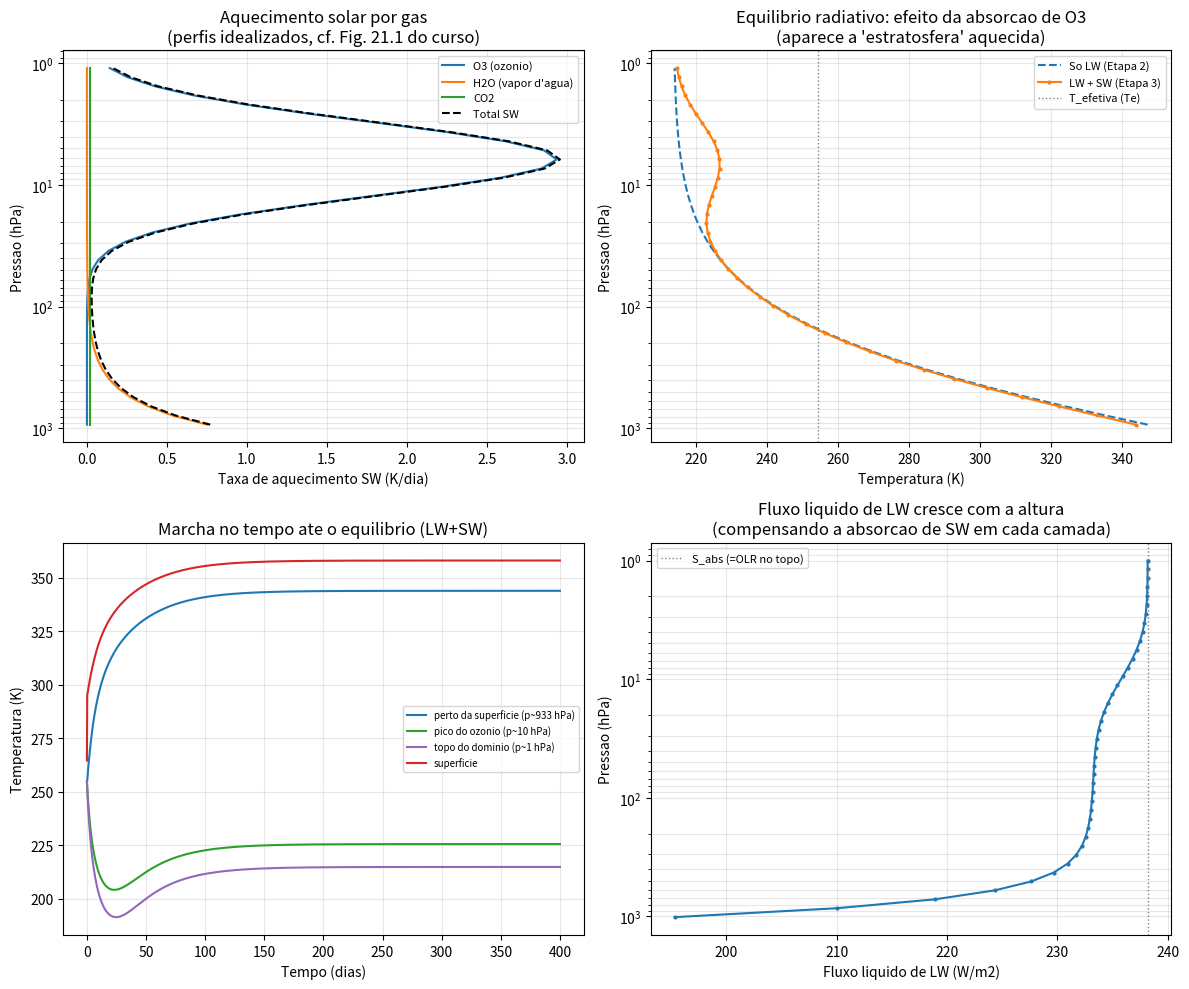

The script that saved this image:
"""
ETAPA 3 - Introduzindo a onda curta (SW) NA ATMOSFERA
=======================================================

Ate a Etapa 2, toda a radiacao solar era absorvida so na superficie
(atmosfera "transparente" a SW). Isso produz um perfil de equilibrio que
so esfria com a altura -- sem a inversao de temperatura da estratosfera
real, causada pela absorcao de UV/visivel pelo OZONIO (e, em menor grau,
H2O e CO2 tambem absorvem SW).

O que fazemos aqui (ainda sem espalhamento -- Etapa 4):
  1. Cada camada agora tambem pode ABSORVER parte do feixe solar direto
     (lei de Beer, sem reemissao -- correto para SW, ver Lecture 21 do
     material do curso: "No emission in the solar... only heating due to
     absorption").
  2. Construimos perfis simplificados (mas fisicamente motivados) de
     absorcao de O3 (concentrado na estratosfera, pico ~10 hPa), H2O
     (concentrado perto da superficie) e CO2 (bem misturado por massa).
  3. Generalizamos a solucao fechada de equilibrio radiativo da Etapa 1/2
     para incluir esses "termos de fonte" Q_i por camada -- exatamente
     o papel dos termos Q+/Q- na equacao geral de two-stream do material
     do curso (Eq. 15.15/15.25), aqui na versao sem espalhamento.
  4. Comparamos o novo perfil de equilibrio (LW+SW) com o da Etapa 2
     (so LW) para ver a estratosfera aquecer.

COMO EXECUTAR
--------------
    python3 etapa3_LW_mais_SW.py

Parametros editaveis no `if __name__ == "__main__":`: N, ps/ptop (grade
log-espacada, necessaria para resolver a camada de ozonio), tau_total_lw.
As fracoes de absorcao solar por gas (frac_o3, frac_h2o, frac_co2) e as
formas verticais estao nos argumentos-padrao de `perfis_absorcao_sw`.

SAIDA: prints comparando o equilibrio so-LW (Etapa 2) com o LW+SW, e a
figura `etapa3_LW_mais_SW.png` (4 paineis).

FUNCOES PRINCIPAIS
--------------------
perfis_absorcao_sw(p_niveis, S_abs, frac_o3=0.02, frac_h2o=0.15,
                    frac_co2=0.01, p_pico_o3=10.0, sigma_lnp_o3=0.7,
                    H_h2o=2.5, H_atm=7.4) -> (Q_o3, Q_h2o, Q_co2, Q_total)
    Energia solar absorvida (W/m2) por camada e por gas -- formas
    idealizadas (gaussiana em ln(p) para O3, exponencial em z para H2O,
    proporcional a massa para CO2).

modelo_N_camadas_equilibrio_com_fontes(S_surf, Q_camadas, eps)
    -> (T_camadas, Ts, F_dn, S)
    Generaliza a Etapa 1/2: o fluxo liquido de LW deixa de ser constante
    com a altura, crescendo a cada camada que absorve SW (S_j = S_{j-1} +
    Q_{j-1}). Reduz-se a etapa2 se Q_camadas for tudo zero.

relaxa_para_equilibrio_com_sw(T0, Ts0, eps, p_niveis, Q_camadas, S_surf,
                               dt_s=21600.0, n_passos=1600)
    Marcha no tempo equivalente, agora somando a taxa de aquecimento SW
    (fixa, nao depende de T) a taxa LW (recalculada a cada passo).
"""

import numpy as np
import matplotlib.pyplot as plt

SIGMA = 5.670374419e-8
G = 9.81
CP = 1004.0


def fluxo_solar_absorvido(S0=1361.0, albedo=0.3):
    """
    NOTA: estes sao os valores de balanco de energia GLOBAL-MEDIO (o
    fator 1/4 ja e a media geometrica dia/noite e latitude). O material
    do curso (Fig. 21.2/21.3, Lecture 21) usa parametros diferentes para
    calculos INSTANTANEOS de taxa de aquecimento solar (S0=1360 W/m2,
    albedo de superficie=0.15, cos(zenith)=0.5, 12h de sol) -- nao
    diretamente comparaveis ao balanco global-medio usado aqui para achar
    o equilibrio radiativo da coluna.
    """
    return S0 * (1.0 - albedo) / 4.0


# ---------------------------------------------------------------------
# GRADE VERTICAL (mesma logica da Etapa 2, agora indo ate 1 hPa para
# capturar a camada de ozonio)
# ---------------------------------------------------------------------
def grade_pressao(N, ps=1013.25, ptop=1.0):
    """Grade log-espacada em pressao -- da mais resolucao perto do topo
    (estratosfera), onde a camada de ozonio precisa ser bem resolvida."""
    return np.exp(np.linspace(np.log(ps), np.log(ptop), N + 1))


DIFUSIVIDADE = 1.66
"""Fator de difusividade (Elsasser 1942, Eq. 4.9 do material do curso);
mesmo valor usado operacionalmente pelo RRTMG_LW (pag. 106 do material)."""


def espessura_optica_lw(p_niveis, tau_total, D=DIFUSIVIDADE):
    ps = p_niveis[0]
    dp = p_niveis[:-1] - p_niveis[1:]
    dtau = tau_total * dp / ps
    eps = 1.0 - np.exp(-D * dtau)
    return eps, dtau


def calcula_fluxos_lw(T_camadas, Ts, eps):
    eps = np.asarray(eps, dtype=float)
    N = len(eps)
    t = 1.0 - eps
    F_up = np.zeros(N + 1)
    F_up[0] = SIGMA * Ts ** 4
    for i in range(N):
        F_up[i + 1] = t[i] * F_up[i] + eps[i] * SIGMA * T_camadas[i] ** 4
    F_dn = np.zeros(N + 1)
    for i in range(N - 1, -1, -1):
        F_dn[i] = t[i] * F_dn[i + 1] + eps[i] * SIGMA * T_camadas[i] ** 4
    return F_up, F_dn


def taxa_aquecimento_lw(F_up, F_dn, p_niveis, cp=CP, g=G):
    F_net = F_up - F_dn
    dp_pa = (p_niveis[:-1] - p_niveis[1:]) * 100.0
    conv = F_net[:-1] - F_net[1:]
    return (g / (cp * dp_pa)) * conv * 86400.0  # K/dia


# ---------------------------------------------------------------------
# PERFIS DE ABSORCAO SOLAR (O3, H2O, CO2) -- formas idealizadas
# ---------------------------------------------------------------------
def perfis_absorcao_sw(p_niveis, S_abs,
                        frac_o3=0.02, frac_h2o=0.15, frac_co2=0.01,
                        p_pico_o3=10.0, sigma_lnp_o3=0.7,
                        H_h2o=2.5, H_atm=7.4):
    """
    Retorna Q_o3, Q_h2o, Q_co2, Q_total: energia SW absorvida (W/m2) em
    cada camada, com o total de cada gas somando frac_gas * S_abs.

    - Ozonio: forma gaussiana em ln(p), pico em p_pico_o3 (hPa) --
      mimetiza a camada de ozonio estratosferica.
    - Vapor d'agua: decai exponencialmente com a altura (H_h2o ~ poucos km),
      concentrado na baixa troposfera.
    - CO2: bem misturado por massa (mesma logica do perfil de eps_LW).
    """
    p_centros = 0.5 * (p_niveis[:-1] + p_niveis[1:])
    ps = p_niveis[0]
    dp = p_niveis[:-1] - p_niveis[1:]  # espessura em pressao de cada camada
    z_centros = -H_atm * np.log(p_centros / ps)  # altitude aproximada (km)

    # --- Ozonio: gaussiana em ln(p) ---
    forma_o3 = np.exp(-0.5 * ((np.log(p_centros) - np.log(p_pico_o3)) / sigma_lnp_o3) ** 2)
    forma_o3 /= forma_o3.sum()
    Q_o3 = frac_o3 * S_abs * forma_o3

    # --- Vapor d'agua: decaimento exponencial com a altura ---
    forma_h2o = np.exp(-z_centros / H_h2o)
    forma_h2o /= forma_h2o.sum()
    Q_h2o = frac_h2o * S_abs * forma_h2o

    # --- CO2: bem misturado por massa (proporcional a dp) ---
    forma_co2 = dp / dp.sum()
    Q_co2 = frac_co2 * S_abs * forma_co2

    Q_total = Q_o3 + Q_h2o + Q_co2
    return Q_o3, Q_h2o, Q_co2, Q_total


# ---------------------------------------------------------------------
# SOLUCAO FECHADA DE EQUILIBRIO RADIATIVO, AGORA COM FONTES SW (Q_i)
# ---------------------------------------------------------------------
def modelo_N_camadas_equilibrio_com_fontes(S_surf, Q_camadas, eps):
    """
    Generalizacao da formula da Etapa 1/2: em vez de assumir que o fluxo
    liquido de LW e constante com a altura, agora ele CRESCE a cada
    camada que absorve SW (Q_i), pois em equilibrio a divergencia de LW
    tem que compensar a fonte solar local:
        F_net_LW[nivel j+1] = F_net_LW[nivel j] + Q_j

    eps[i] / Q_camadas[i]: camada i=0 e a mais proxima da superficie.
    S_surf: energia solar absorvida diretamente pela superficie
            (S_surf = S_abs - soma(Q_camadas)).
    """
    eps = np.asarray(eps, dtype=float)
    Q = np.asarray(Q_camadas, dtype=float)
    N = len(eps)
    t = 1.0 - eps

    # fluxo liquido de LW "alvo" em cada nivel (cresce com a altura ao
    # atravessar camadas que absorvem SW)
    S = np.zeros(N + 1)
    S[0] = S_surf
    for i in range(N):
        S[i + 1] = S[i] + Q[i]

    F_dn = np.zeros(N + 1)
    for j in range(N, 0, -1):
        num = S[j] - t[j - 1] * S[j - 1]
        F_dn[j - 1] = F_dn[j] + num / (1.0 + t[j - 1])

    x_camadas = np.zeros(N)
    for j in range(N, 0, -1):
        num = S[j] - t[j - 1] * S[j - 1]
        x_camadas[j - 1] = F_dn[j] + num / ((1.0 + t[j - 1]) * eps[j - 1])
    T_camadas = (x_camadas / SIGMA) ** 0.25

    Ts4 = S[0] + F_dn[0]
    Ts = (Ts4 / SIGMA) ** 0.25

    return T_camadas, Ts, F_dn, S


# ---------------------------------------------------------------------
# MARCHA NO TEMPO COM LW + SW (validacao numerica da formula fechada)
# ---------------------------------------------------------------------
def relaxa_para_equilibrio_com_sw(T0, Ts0, eps, p_niveis, Q_camadas, S_surf,
                                   dt_s=6 * 3600.0, n_passos=1600):
    T = T0.copy()
    Ts = Ts0
    dp_pa = (p_niveis[:-1] - p_niveis[1:]) * 100.0
    dTdt_sw = (G / (CP * dp_pa)) * Q_camadas * 86400.0  # K/dia, fixo no tempo

    hist_T = [T.copy()]
    hist_Ts = [Ts]
    for _ in range(n_passos):
        F_up, F_dn = calcula_fluxos_lw(T, Ts, eps)
        dTdt_lw = taxa_aquecimento_lw(F_up, F_dn, p_niveis)
        T = T + (dTdt_lw + dTdt_sw) * (dt_s / 86400.0)
        Ts = ((S_surf + F_dn[0]) / SIGMA) ** 0.25
        hist_T.append(T.copy())
        hist_Ts.append(Ts)

    return T, Ts, np.array(hist_T), np.array(hist_Ts)


if __name__ == "__main__":
    N = 40
    ps, ptop = 1013.25, 1.0
    tau_total_lw = 4.0
    S_abs = fluxo_solar_absorvido()
    Te = (S_abs / SIGMA) ** 0.25

    p_niveis = grade_pressao(N, ps, ptop)
    p_centros = 0.5 * (p_niveis[:-1] + p_niveis[1:])
    eps, dtau = espessura_optica_lw(p_niveis, tau_total_lw)

    Q_o3, Q_h2o, Q_co2, Q_total = perfis_absorcao_sw(p_niveis, S_abs)
    S_surf = S_abs - Q_total.sum()

    print(f"S_abs = {S_abs:.2f} W/m2   Te = {Te:.2f} K")
    print(f"SW absorvido na atmosfera: O3={Q_o3.sum():.2f}  H2O={Q_h2o.sum():.2f}  "
          f"CO2={Q_co2.sum():.2f}  TOTAL={Q_total.sum():.2f} W/m2")
    print(f"SW absorvido na superficie: S_surf = {S_surf:.2f} W/m2\n")

    # --- Taxas de aquecimento SW instantaneas (nao dependem da temperatura) ---
    dp_pa = (p_niveis[:-1] - p_niveis[1:]) * 100.0
    dTdt_o3 = (G / (CP * dp_pa)) * Q_o3 * 86400.0
    dTdt_h2o = (G / (CP * dp_pa)) * Q_h2o * 86400.0
    dTdt_co2 = (G / (CP * dp_pa)) * Q_co2 * 86400.0
    dTdt_sw_total = dTdt_o3 + dTdt_h2o + dTdt_co2
    print(f"Pico do aquecimento SW por ozonio: {dTdt_o3.max():.2f} K/dia "
          f"em p={p_centros[np.argmax(dTdt_o3)]:.1f} hPa\n")

    # --- Equilibrio radiativo LW-only (Etapa 2, Q=0) para comparacao ---
    T_eq_lw, Ts_eq_lw, _, _ = modelo_N_camadas_equilibrio_com_fontes(
        S_abs, np.zeros(N), eps)

    # --- Equilibrio radiativo LW+SW (Etapa 3) -- solucao fechada --------
    T_eq_swlw, Ts_eq_swlw, F_dn_eq, S_eq = modelo_N_camadas_equilibrio_com_fontes(
        S_surf, Q_total, eps)

    print("== Comparacao dos equilibrios ==")
    print(f"  So LW  (Etapa 2): T_superficie = {Ts_eq_lw:.2f} K")
    print(f"  LW+SW  (Etapa 3): T_superficie = {Ts_eq_swlw:.2f} K")
    print(f"  Temperatura minima do perfil LW+SW: {T_eq_swlw.min():.2f} K "
          f"em p={p_centros[np.argmin(T_eq_swlw)]:.1f} hPa  "
          f"(marca a 'tropopausa' deste modelo simples)\n")

    # --- Validacao: marcha no tempo deve bater com a formula fechada ----
    T0 = np.full(N, Te)
    Ts0 = Te + 10.0
    T_final, Ts_final, hist_T, hist_Ts = relaxa_para_equilibrio_com_sw(
        T0, Ts0, eps, p_niveis, Q_total, S_surf, n_passos=1600)
    erro = np.max(np.abs(T_final - T_eq_swlw))
    print(f"Validacao (marcha no tempo x formula fechada): "
          f"maior diferenca = {erro:.4f} K, dif. Ts = {abs(Ts_final-Ts_eq_swlw):.4f} K\n")

    # ---------------------------- FIGURAS ------------------------------
    fig, axes = plt.subplots(2, 2, figsize=(12, 10))

    # (a) Taxas de aquecimento SW por gas
    ax = axes[0, 0]
    ax.plot(dTdt_o3, p_centros, label="O3 (ozonio)")
    ax.plot(dTdt_h2o, p_centros, label="H2O (vapor d'agua)")
    ax.plot(dTdt_co2, p_centros, label="CO2")
    ax.plot(dTdt_sw_total, p_centros, "k--", label="Total SW")
    ax.invert_yaxis()
    ax.set_yscale("log")
    ax.set_xlabel("Taxa de aquecimento SW (K/dia)")
    ax.set_ylabel("Pressao (hPa)")
    ax.set_title("Aquecimento solar por gas\n(perfis idealizados, cf. Fig. 21.1 do curso)")
    ax.legend(fontsize=8)
    ax.grid(alpha=0.3, which="both")

    # (b) Perfil de equilibrio: so-LW x LW+SW
    ax = axes[0, 1]
    ax.plot(T_eq_lw, p_centros, "--", label="So LW (Etapa 2)")
    ax.plot(T_eq_swlw, p_centros, "-o", ms=2, label="LW + SW (Etapa 3)")
    ax.axvline(Te, color="gray", ls=":", lw=1, label="T_efetiva (Te)")
    ax.invert_yaxis()
    ax.set_yscale("log")
    ax.set_xlabel("Temperatura (K)")
    ax.set_ylabel("Pressao (hPa)")
    ax.set_title("Equilibrio radiativo: efeito da absorcao de O3\n(aparece a 'estratosfera' aquecida)")
    ax.legend(fontsize=8)
    ax.grid(alpha=0.3, which="both")

    # (c) Evolucao temporal ate o equilibrio (algumas camadas)
    ax = axes[1, 0]
    dias = np.arange(hist_T.shape[0]) * (6 * 3600.0) / 86400.0
    idx_o3 = int(np.argmax(Q_o3))
    for idx, nome, cor in [(0, "perto da superficie", "tab:blue"),
                            (idx_o3, "pico do ozonio", "tab:green"),
                            (N - 1, "topo do dominio", "tab:purple")]:
        ax.plot(dias, hist_T[:, idx], color=cor,
                label=f"{nome} (p~{p_centros[idx]:.0f} hPa)")
    ax.plot(dias, hist_Ts, color="tab:red", label="superficie")
    ax.set_xlabel("Tempo (dias)")
    ax.set_ylabel("Temperatura (K)")
    ax.set_title("Marcha no tempo ate o equilibrio (LW+SW)")
    ax.legend(fontsize=7)
    ax.grid(alpha=0.3)

    # (d) Fluxo liquido de LW em funcao da altura (mostra que nao e mais constante)
    ax = axes[1, 1]
    ax.plot(S_eq, p_niveis, "-o", ms=2)
    ax.axvline(S_abs, color="gray", ls=":", lw=1, label="S_abs (=OLR no topo)")
    ax.invert_yaxis()
    ax.set_yscale("log")
    ax.set_xlabel("Fluxo liquido de LW (W/m2)")
    ax.set_ylabel("Pressao (hPa)")
    ax.set_title("Fluxo liquido de LW cresce com a altura\n(compensando a absorcao de SW em cada camada)")
    ax.legend(fontsize=8)
    ax.grid(alpha=0.3, which="both")

    plt.tight_layout()
    plt.savefig("./etapa3_LW_mais_SW.png", dpi=150)
    print("Figura salva em etapa3_LW_mais_SW.png")
